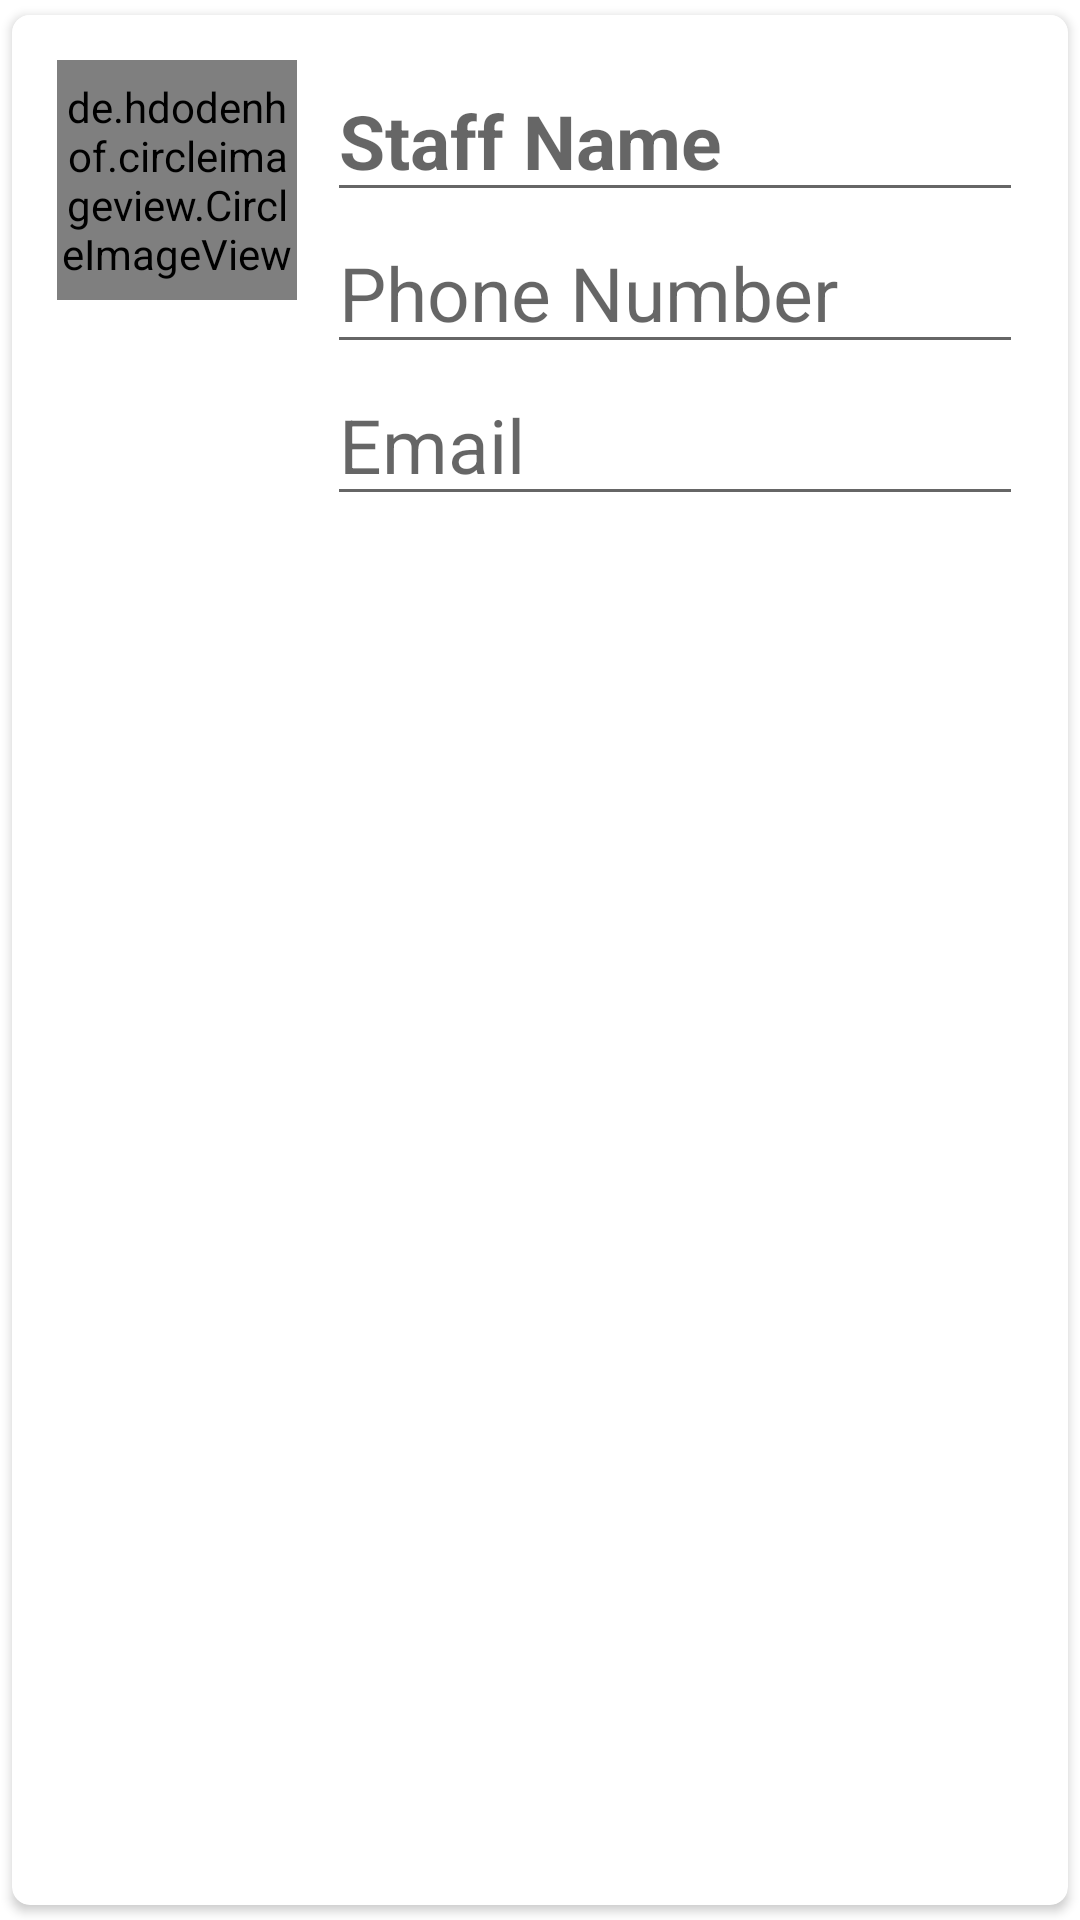

Produce the Android XML layout that renders to this screen, including the resource entries it uses.
<!-- AndroidManifest.xml: application theme Theme.Multiuser -->
<!-- res/layout/staff_item.xml -->
<?xml version="1.0" encoding="utf-8"?>
<androidx.cardview.widget.CardView xmlns:android="http://schemas.android.com/apk/res/android"
    android:layout_width="match_parent"
    android:layout_height="wrap_content"
    xmlns:app="http://schemas.android.com/apk/res-auto"
    app:cardCornerRadius="6dp"
    android:elevation="6dp"
    app:cardUseCompatPadding="true"
    android:background="@color/white">

    <RelativeLayout
        android:layout_width="match_parent"
        android:layout_height="wrap_content"
        android:padding="15dp"
        android:background="@color/white">
        <de.hdodenhof.circleimageview.CircleImageView
            android:id="@+id/staff_image"
            app:civ_border_width="2dp"
            android:layout_width="80dp"
            android:layout_height="80dp"
            android:src="@mipmap/ic_launcher_round"
            app:civ_border_color="#FF000000" />
        <EditText
            android:layout_width="match_parent"
            android:layout_height="wrap_content"
            android:id="@+id/staff_name"
            android:hint="Staff Name"
            android:textStyle="bold"
            android:textSize="25sp"
            android:textColor="@color/black"
            android:layout_toRightOf="@+id/staff_image"
            android:layout_marginLeft="10dp" />

        <EditText
            android:layout_width="match_parent"
            android:layout_height="wrap_content"
            android:id="@+id/staff_phonenumber"
            android:hint="Phone Number"
            android:textSize="25sp"
            android:textColor="@color/black"
            android:layout_toRightOf="@+id/staff_image"
            android:layout_below="@+id/staff_name"
            android:layout_marginLeft="10dp" />

        <EditText
            android:layout_width="match_parent"
            android:layout_height="wrap_content"
            android:id="@+id/staff_email"
            android:hint="Email"
            android:textSize="25sp"
            android:textColor="@color/black"
            android:layout_toRightOf="@+id/staff_image"
            android:layout_below="@+id/staff_phonenumber"
            android:layout_marginLeft="10dp" />
    </RelativeLayout>

</androidx.cardview.widget.CardView>
<!-- resources referenced by this layout -->
<resources>
  <color name="black">#FF000000</color>
  <color name="white">#FFFFFFFF</color>
  <style name="Theme.Multiuser" parent="Theme.MaterialComponents.DayNight.DarkActionBar">
          
          <item name="colorPrimary">@color/purple_500</item>
          <item name="colorPrimaryVariant">@color/purple_700</item>
          <item name="colorOnPrimary">@color/white</item>
          
          <item name="colorSecondary">@color/teal_200</item>
          <item name="colorSecondaryVariant">@color/teal_700</item>
          <item name="colorOnSecondary">@color/black</item>
          
          <item name="android:statusBarColor" tools:targetApi="l">?attr/colorPrimaryVariant</item>
          
      </style>
  <color name="purple_500">#FF6200EE</color>
  <color name="purple_700">#FF3700B3</color>
  <color name="teal_200">#FF03DAC5</color>
  <color name="teal_700">#FF018786</color>
</resources>
